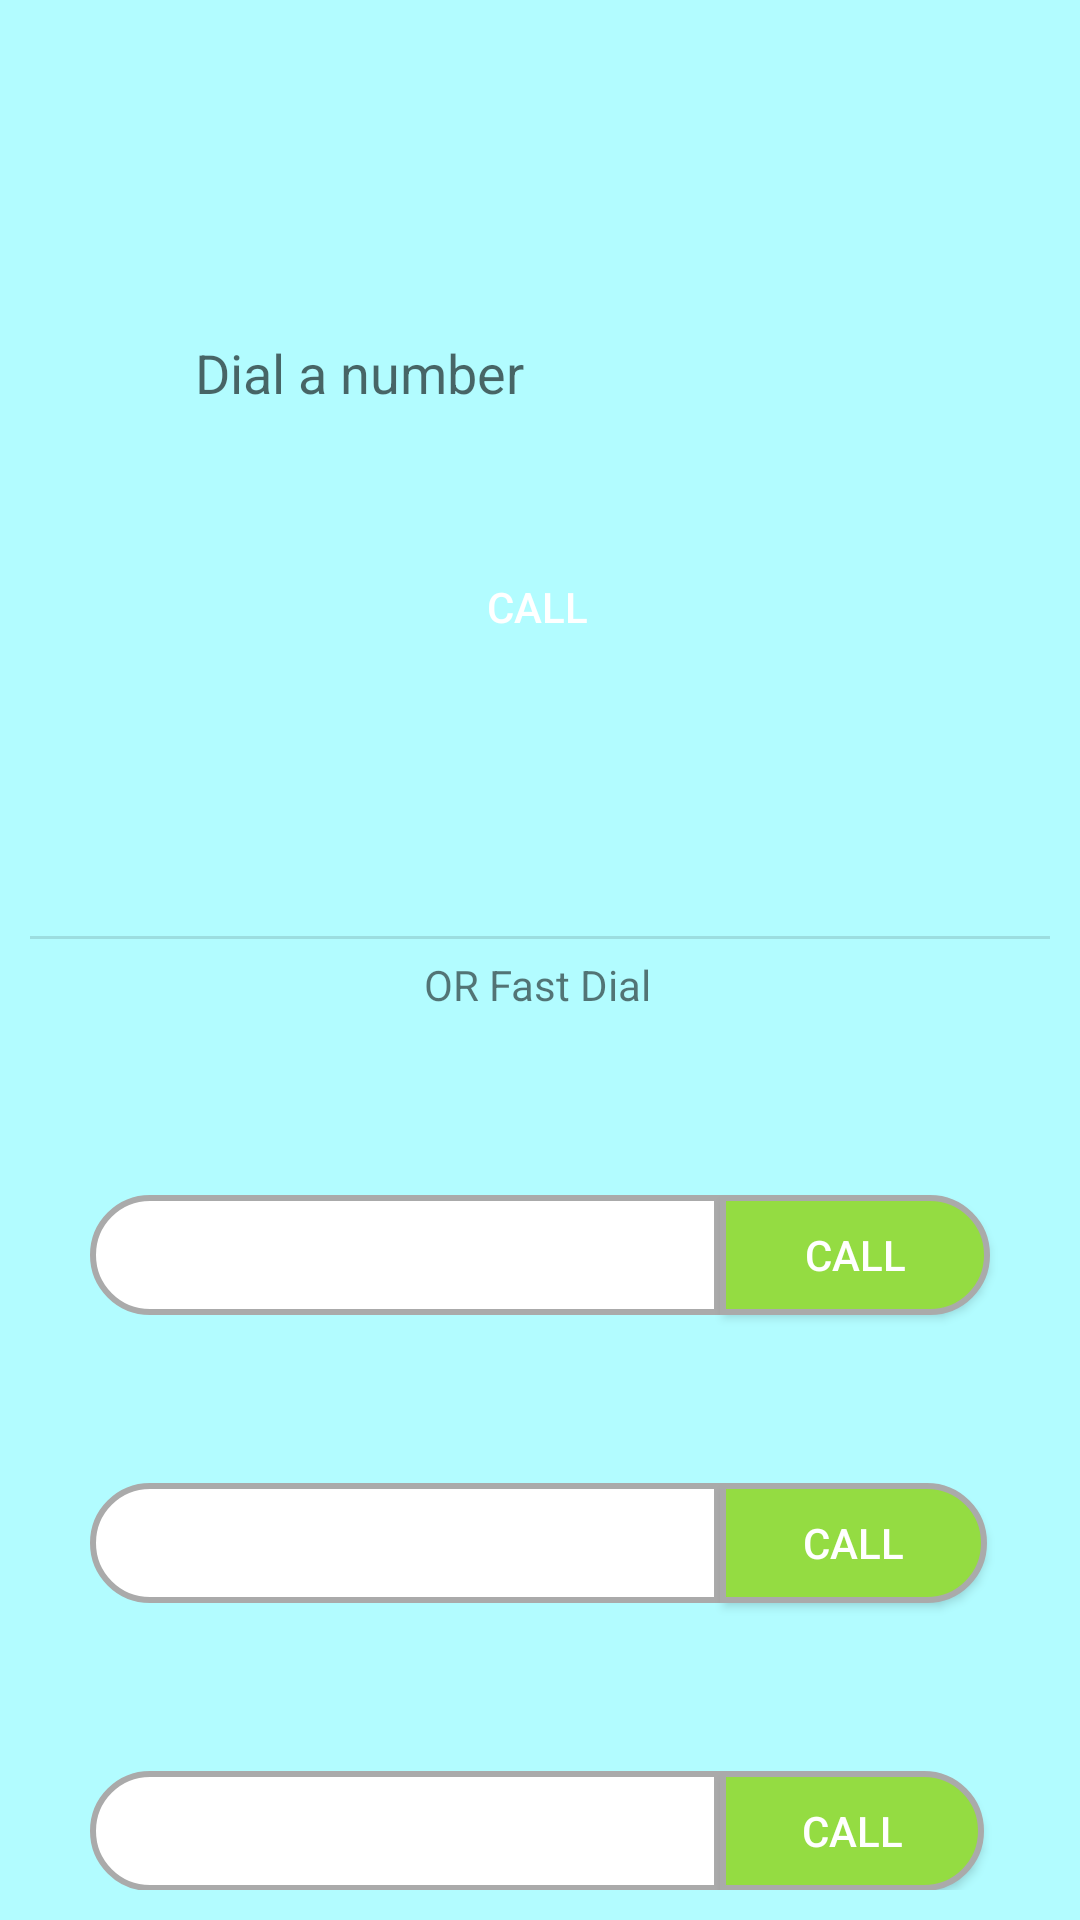

Reconstruct the res/layout file that produces this screen, plus the resources it refers to.
<!-- AndroidManifest.xml: application theme AppTheme -->
<!-- res/layout/activity_phone_call.xml -->
<?xml version="1.0" encoding="utf-8"?>
<androidx.constraintlayout.widget.ConstraintLayout xmlns:android="http://schemas.android.com/apk/res/android"
    xmlns:app="http://schemas.android.com/apk/res-auto"
    xmlns:tools="http://schemas.android.com/tools"
    android:layout_width="match_parent"
    android:layout_height="match_parent"
    android:padding="10dp"
    android:background="#b2fcff"
    tools:context=".phoneCall">

    <Button
        android:id="@+id/callb3"
        android:layout_width="wrap_content"
        android:layout_height="40dp"
        android:background="@drawable/halfroundright"
        android:text="CALL"
        android:textColor="#FFFFFF"
        app:layout_constraintBottom_toBottomOf="@+id/quickPhone3"
        app:layout_constraintEnd_toEndOf="@+id/callb2"
        app:layout_constraintHorizontal_bias="0.0"
        app:layout_constraintStart_toEndOf="@+id/quickPhone3" />

    <Button
        android:id="@+id/callb2"
        android:layout_width="89dp"
        android:layout_height="40dp"
        android:background="@drawable/halfroundright"
        android:text="CALL"
        android:textColor="#FFFFFF"
        app:layout_constraintBottom_toBottomOf="@+id/quickPhone2"
        app:layout_constraintEnd_toEndOf="@+id/callb1"
        app:layout_constraintHorizontal_bias="0.0"
        app:layout_constraintStart_toEndOf="@+id/quickPhone2" />

    <EditText
        android:id="@+id/quickPhone2"
        android:layout_width="wrap_content"
        android:layout_height="40dp"
        android:layout_marginTop="56dp"
        android:background="@drawable/halfroundleft"
        android:ems="10"
        android:inputType="phone"
        android:padding="10dp"
        app:layout_constraintStart_toStartOf="@+id/quickPhone1"
        app:layout_constraintTop_toBottomOf="@+id/quickPhone1" />

    <EditText
        android:id="@+id/quickPhone1"
        android:layout_width="wrap_content"
        android:layout_height="40dp"
        android:layout_marginStart="20dp"
        android:layout_marginTop="172dp"
        android:background="@drawable/halfroundleft"
        android:ems="10"
        android:inputType="phone"
        android:padding="10dp"
        app:layout_constraintStart_toStartOf="parent"
        app:layout_constraintTop_toBottomOf="@+id/bt_call" />

    <EditText
        android:id="@+id/et_number"
        android:layout_width="250dp"
        android:layout_height="wrap_content"
        android:layout_marginTop="92dp"
        android:background="@drawable/roundbox"
        android:digits="1234567890"
        android:hint="Dial a number"
        android:inputType="phone"
        android:maxLength="10"
        android:padding="10dp"
        app:layout_constraintEnd_toEndOf="parent"
        app:layout_constraintStart_toStartOf="parent"
        app:layout_constraintTop_toTopOf="parent" />

    <Button
        android:id="@+id/bt_call"
        android:layout_width="wrap_content"
        android:layout_height="wrap_content"
        android:layout_marginTop="32dp"
        android:background="@drawable/roundbox"
        android:backgroundTint="@color/green"
        android:text="CALL"
        android:textColor="#FFFFFF"
        app:layout_constraintEnd_toEndOf="@+id/et_number"
        app:layout_constraintHorizontal_bias="0.494"
        app:layout_constraintStart_toStartOf="@+id/et_number"
        app:layout_constraintTop_toBottomOf="@+id/et_number" />

    <Button
        android:id="@+id/callb1"
        android:layout_width="90dp"
        android:layout_height="40dp"
        android:background="@drawable/halfroundright"
        android:text="CALL"
        android:textColor="#FFFFFF"
        app:layout_constraintEnd_toEndOf="parent"
        app:layout_constraintHorizontal_bias="0.0"
        app:layout_constraintStart_toEndOf="@+id/quickPhone1"
        app:layout_constraintTop_toTopOf="@+id/quickPhone1" />

    <EditText
        android:id="@+id/quickPhone3"
        android:layout_width="wrap_content"
        android:layout_height="40dp"
        android:layout_marginTop="56dp"
        android:background="@drawable/halfroundleft"
        android:ems="10"
        android:inputType="phone"
        android:padding="10dp"
        app:layout_constraintStart_toStartOf="@+id/quickPhone2"
        app:layout_constraintTop_toBottomOf="@+id/quickPhone2" />

    <View
        android:id="@+id/divider"
        android:layout_width="match_parent"
        android:layout_height="1dp"
        android:background="?android:attr/listDivider"
        app:layout_constraintBottom_toTopOf="@+id/quickPhone1"
        app:layout_constraintTop_toBottomOf="@+id/bt_call" />

    <TextView
        android:id="@+id/textView8"
        android:layout_width="wrap_content"
        android:layout_height="wrap_content"
        android:text="OR Fast Dial"
        app:layout_constraintBottom_toTopOf="@+id/quickPhone1"
        app:layout_constraintEnd_toEndOf="parent"
        app:layout_constraintHorizontal_bias="0.498"
        app:layout_constraintStart_toStartOf="parent"
        app:layout_constraintTop_toBottomOf="@+id/divider"
        app:layout_constraintVertical_bias="0.083" />

    <Button
        android:id="@+id/phoneSave"
        android:background="@drawable/roundbox"
        android:backgroundTint="@color/colorPrimaryDark"
        android:elevation="100dp"
        android:shadowColor="#4A4A4A"
        android:textColor="#FFFFFF"
        android:layout_width="wrap_content"
        android:layout_height="wrap_content"
        android:text="SAVE"
        app:layout_constraintBottom_toBottomOf="parent"
        app:layout_constraintEnd_toEndOf="parent"
        app:layout_constraintStart_toStartOf="parent" />

</androidx.constraintlayout.widget.ConstraintLayout>
<!-- resources referenced by this layout -->
<resources>
  <color name="colorPrimaryDark">#1976d2</color>
  <color name="green">#94DC42</color>
  <!-- drawable halfroundleft (drawable) -->
  <shape xmlns:android="http://schemas.android.com/apk/res/android"
      android:shape="rectangle">
  
      <solid android:color="#fff"></solid>
  
      <padding
          android:bottom="5dp"
          android:left="1dp"
          android:right="1dp"
          android:top="5dp"></padding>
      <corners
          android:bottomLeftRadius="56dp"
          android:topLeftRadius="56dp"></corners>
  
      <stroke android:color="@android:color/darker_gray"></stroke>
      <stroke android:width="2dp"></stroke>
  
  
  </shape>
  <!-- drawable halfroundright (drawable) -->
  <shape xmlns:android="http://schemas.android.com/apk/res/android"
      android:shape="rectangle">
  
      <solid android:color="#94DC42"></solid>
  
      <padding
          android:bottom="5dp"
          android:left="1dp"
          android:right="1dp"
          android:top="5dp"></padding>
      <corners
          android:bottomRightRadius="56dp"
          android:topRightRadius="56dp">
  
      </corners>
      <stroke android:color="@android:color/darker_gray"></stroke>
      <stroke android:width="2dp"></stroke>
  
  
  </shape>
  <style name="AppTheme" parent="Theme.AppCompat.Light.NoActionBar">
          
          <item name="colorPrimary">@color/colorPrimary</item>
          <item name="colorPrimaryDark">@color/colorPrimaryDark</item>
          <item name="colorAccent">@color/colorAccent</item>
          <item name="android:statusBarColor">@android:color/transparent</item>
          <item name="android:windowTranslucentStatus">true</item>
      </style>
  <color name="colorPrimary">#2196f3</color>
  <color name="colorAccent">#03a9f4</color>
</resources>
